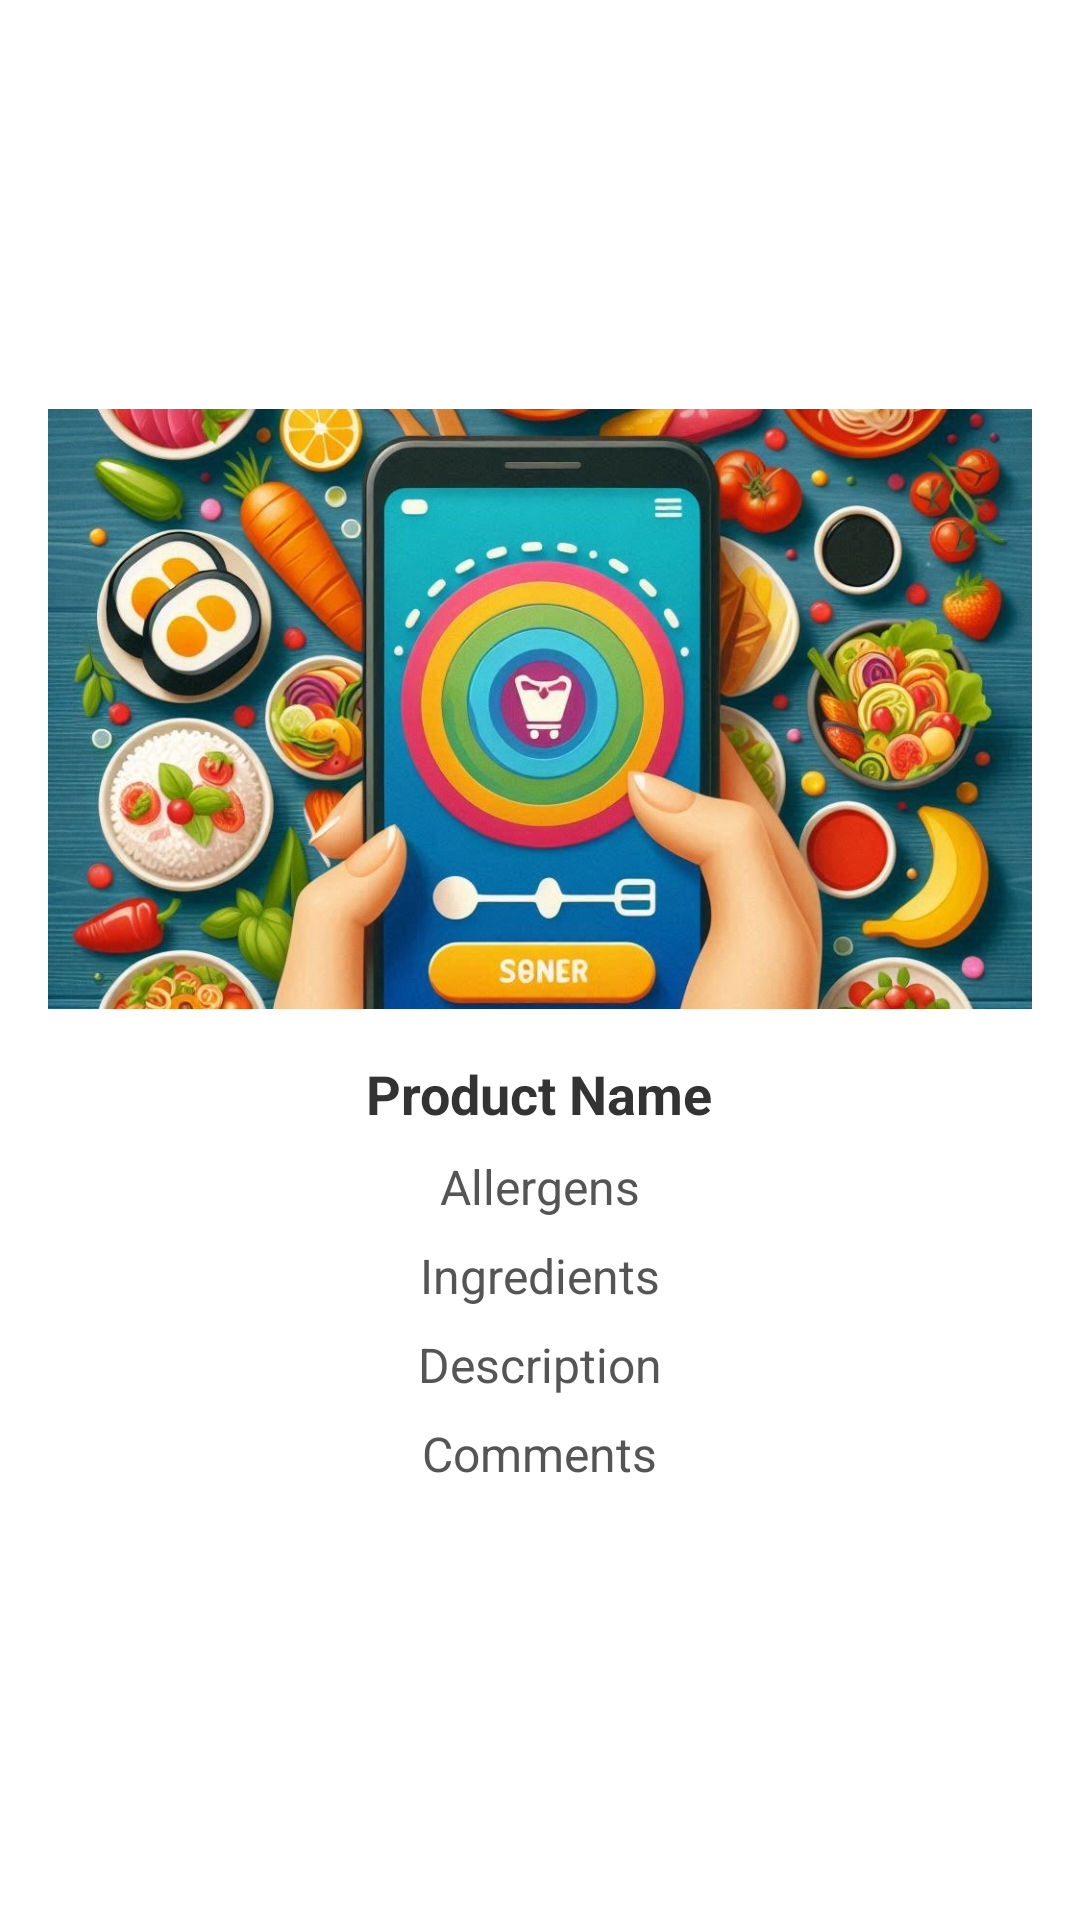

This screen was rendered from an Android layout file. Write that file and the resources it references.
<!-- AndroidManifest.xml: activity theme Theme.AppCompat.Light.NoActionBar -->
<!-- res/layout/activity_comment.xml -->
<?xml version="1.0" encoding="utf-8"?>
<LinearLayout xmlns:android="http://schemas.android.com/apk/res/android"
    android:layout_width="match_parent"
    android:layout_height="match_parent"
    android:orientation="vertical"
    android:padding="16dp"
    android:background="@android:color/white"
    android:gravity="center">

    <ImageView
        android:id="@+id/productImage"
        android:layout_width="match_parent"
        android:layout_height="200dp"
        android:layout_marginBottom="16dp"
        android:scaleType="centerCrop"
        android:src="@drawable/ic_launcher" />

    <TextView
        android:id="@+id/productName"
        android:layout_width="wrap_content"
        android:layout_height="wrap_content"
        android:text="Product Name"
        android:textSize="18sp"
        android:textColor="#333333"
        android:layout_marginBottom="8dp"
        android:textStyle="bold" />

    <TextView
        android:id="@+id/productAllergens"
        android:layout_width="wrap_content"
        android:layout_height="wrap_content"
        android:text="Allergens"
        android:textSize="16sp"
        android:textColor="#555555"
        android:layout_marginBottom="8dp" />

    <TextView
        android:id="@+id/productIngredients"
        android:layout_width="wrap_content"
        android:layout_height="wrap_content"
        android:text="Ingredients"
        android:textSize="16sp"
        android:textColor="#555555"
        android:layout_marginBottom="8dp" />

    <TextView
        android:id="@+id/productDescription"
        android:layout_width="wrap_content"
        android:layout_height="wrap_content"
        android:text="Description"
        android:textSize="16sp"
        android:textColor="#555555"
        android:layout_marginBottom="8dp" />

    <TextView
        android:id="@+id/commentText"
        android:layout_width="wrap_content"
        android:layout_height="wrap_content"
        android:text="Comments"
        android:textSize="16sp"
        android:textColor="#555555"
        android:layout_marginBottom="8dp" />

</LinearLayout>
<!-- resources referenced by this layout -->
<resources>
  <!-- drawable ic_launcher: jpeg bitmap (drawable, 268417 bytes) -->
</resources>
